The GitHub repository AndyWang1996/DeepLearningProjectGroup4 contains a labelled image folder "600x600data" with 2 categories: normal, pneumonia. Examples follow, each with its label.

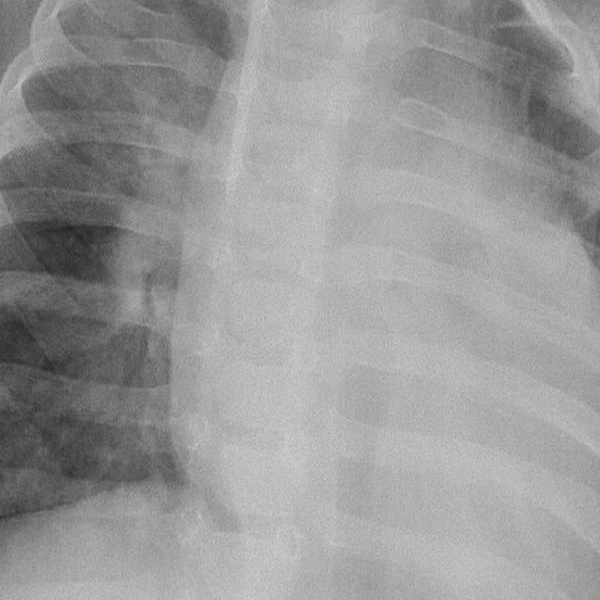
Label: pneumonia

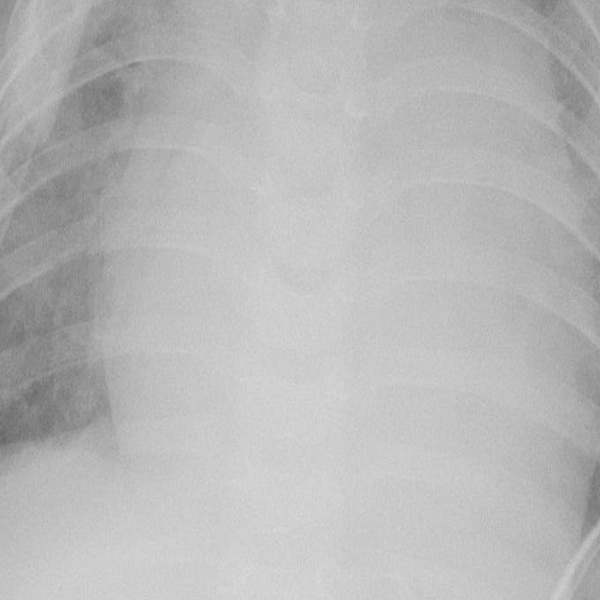
Label: pneumonia

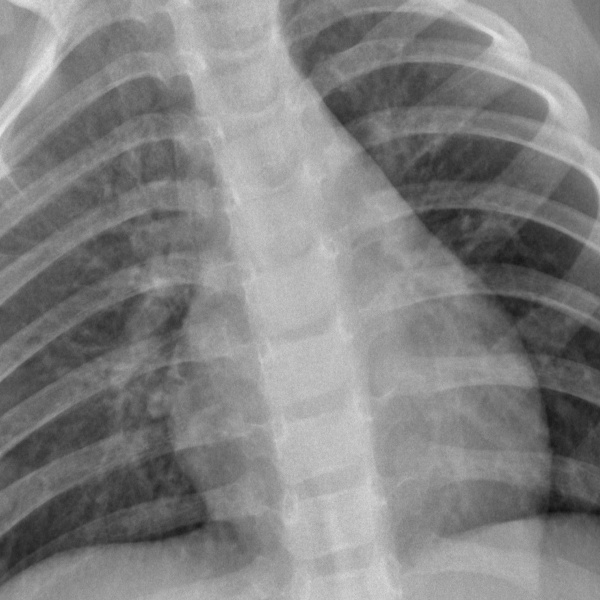
Label: normal

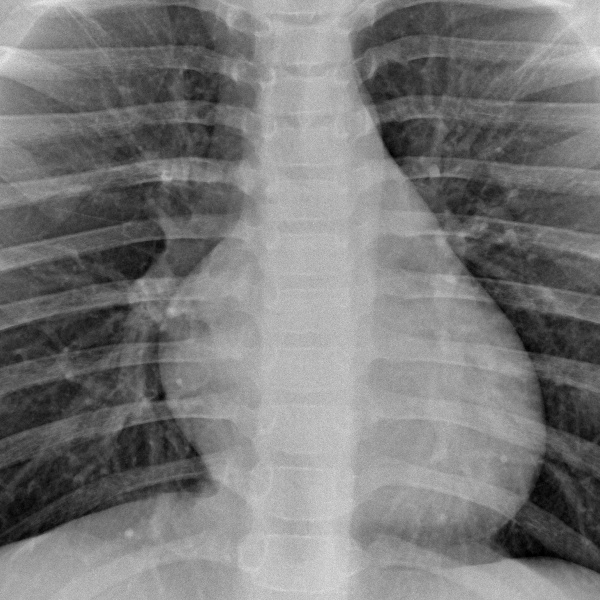
Label: normal

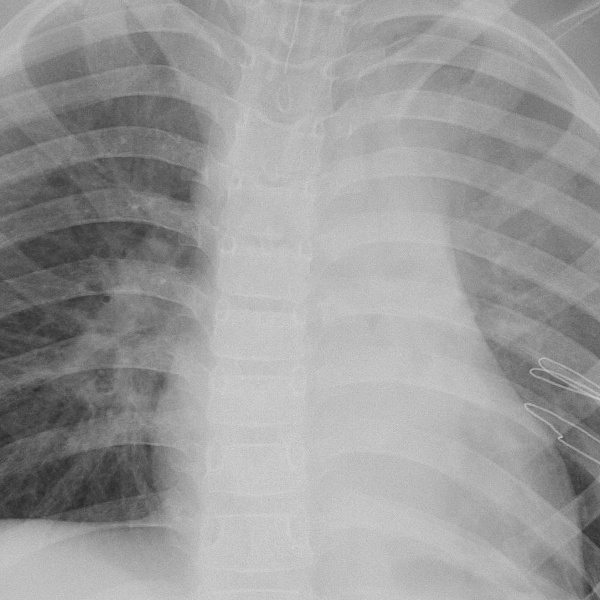
Label: pneumonia

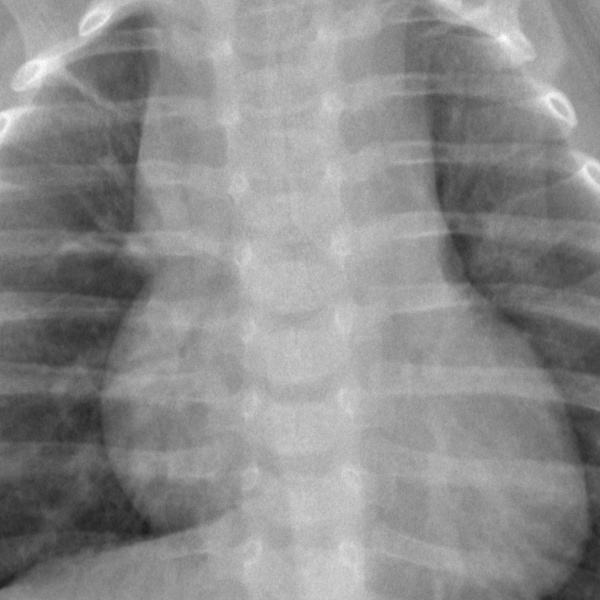
Label: normal
